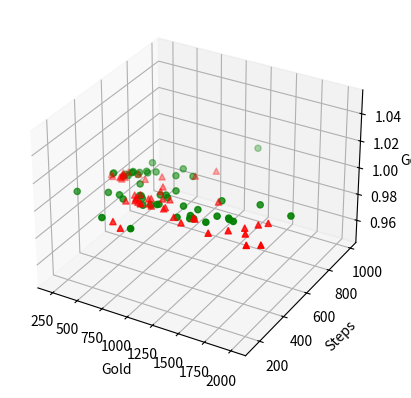

Reproduce this figure in Python.
#lrandom path generation
gold0 = [251.8, 189.8, 296.2, 242.2, 240.0, 265.8, 245.2, 234.0, 242.2, 248.0, 231.8, 259.4, 210.8, 216.0, 220.4, 212.6, 214.2, 301.6, 246.4, 232.6, 336.6, 207.4, 205.4, 240.2, 227.4, 221.8, 196.4, 290.2, 244.2, 226.4, 265.4, 274.0, 285.4, 239.0, 306.2, 236.2, 292.6, 293.0, 188.4, 268.2, 231.4, 257.4, 247.4, 218.6, 310.8, 244.0, 297.6, 230.0, 295.0, 219.2]
steps0 = [572.66, 545.26, 586.96, 622.38, 567.26, 566.4, 547.34, 585.58, 612.86, 594.38, 546.1, 547.06, 495.06, 561.16, 534.6, 555.72, 496.84, 618.06, 530.58, 613.08, 586.84, 552.76, 559.96, 561.1, 494.62, 529.74, 510.3, 657.5, 576.72, 502.28, 583.02, 515.8, 596.36, 569.72, 594.24, 552.64, 544.14, 608.44, 523.84, 534.66, 576.54, 504.9, 615.7, 557.98, 575.92, 592.34, 539.32, 561.38, 633.48, 515.28]
goal0 = [0.5, 0.5, 0.64, 0.52, 0.38, 0.32, 0.6, 0.56, 0.66, 0.42, 0.36, 0.4, 0.32, 0.4, 0.34, 0.38, 0.24, 0.56, 0.48, 0.6, 0.34, 0.3, 0.74, 0.6, 0.3, 0.56, 0.4, 0.46, 0.8, 0.5, 0.5, 0.42, 0.6, 0.58, 0.64, 0.66, 0.44, 0.5, 0.48, 0.36, 0.56, 0.4, 0.5, 0.6, 0.7, 0.42, 0.34, 0.62, 0.32, 0.48]

#Seeded MOGA data
gold1 = [987.6, 352.8, 870.8, 1763.4, 1163.2, 1020.2, 324.6, 926.4, 970.0, 1895.6, 415.0, 415.0, 524.6, 846.4, 429.4, 416.0, 759.8, 685.4, 453.8, 1261.8, 772.6, 1331.2, 822.8, 397.4, 443.8, 721.8, 904.2, 1812.2, 1019.0, 417.0, 823.4, 726.8, 1312.2, 737.8, 421.0, 1363.0, 803.0, 2007.6, 1664.4, 1084.2, 725.4, 870.4, 735.8, 1905.6, 1836.0, 1540.4, 622.8, 673.2, 838.2, 805.4]
steps1= [435.22, 481.58, 365.2, 392.32, 324.84, 373.16, 492.2, 426.06, 653.38, 471.02, 494.0, 506.74, 551.58, 473.14, 544.48, 488.4, 176.14, 396.68, 500.1, 302.04, 354.66, 354.52, 397.62, 528.44, 481.64, 379.0, 355.5, 355.08, 361.24, 515.18, 510.42, 579.58, 360.9, 358.74, 508.84, 517.72, 348.8, 312.4, 343.24, 732.34, 410.66, 147.6, 370.02, 282.68, 440.64, 287.74, 527.96, 338.64, 405.68, 352.26]
goal1 = [1.0, 1.0, 1.0, 1.0, 1.0, 1.0, 1.0, 1.0, 1.0, 1.0, 1.0, 1.0, 1.0, 1.0, 1.0, 1.0, 1.0, 1.0, 1.0, 1.0, 1.0, 1.0, 1.0, 1.0, 1.0, 1.0, 1.0, 1.0, 1.0, 1.0, 1.0, 1.0, 1.0, 1.0, 1.0, 1.0, 1.0, 1.0, 1.0, 1.0, 1.0, 1.0, 1.0, 1.0, 1.0, 1.0, 1.0, 1.0, 1.0, 1.0]

#Unseedeod MOGA data
gold2 = [644.4, 820.0, 917.0, 1270.2, 524.2, 435.0, 955.0, 327.4, 1320.4, 947.0, 460.2, 428.4, 726.4, 952.0, 570.8, 459.8, 626.4, 1275.4, 1583.0, 1468.8, 467.2, 944.6, 1692.0, 771.8, 1140.4, 892.6, 327.0, 2003.4, 1627.6, 955.0, 739.4, 559.0, 635.0, 873.8, 227.0, 931.8, 636.8, 524.6, 1290.0, 517.0, 582.4, 835.8, 814.2, 1568.8, 1187.6, 1436.0, 1378.2, 467.4, 1201.2, 458.6]
steps2 = [180.74, 616.64, 460.34, 369.32, 661.86, 504.86, 509.28, 508.44, 354.44, 165.34, 519.62, 523.06, 403.42, 445.22, 367.98, 558.56, 484.84, 424.4, 420.48, 418.28, 551.76, 383.1, 581.98, 388.98, 419.74, 361.54, 502.92, 565.94, 415.24, 646.0, 405.62, 587.94, 346.68, 449.5, 305.38, 376.78, 602.58, 547.04, 347.96, 565.5, 578.68, 344.32, 680.8, 427.88, 331.08, 355.52, 532.84, 361.56, 990.52, 547.7]
goal2 = [1.0, 1.0, 1.0, 1.0, 1.0, 1.0, 1.0, 1.0, 1.0, 1.0, 1.0, 1.0, 1.0, 1.0, 1.0, 1.0, 1.0, 1.0, 1.0, 1.0, 1.0, 1.0, 1.0, 1.0, 1.0, 1.0, 1.0, 1.0, 1.0, 1.0, 1.0, 1.0, 1.0, 1.0, 1.0, 1.0, 1.0, 1.0, 1.0, 1.0, 1.0, 1.0, 1.0, 1.0, 1.0, 1.0, 1.0, 1.0, 1.0, 1.0]

#Reltive Seeded MOGA data
gold3 = [634.2, 506.8, 991.4, 155.6, 130.4, 775.4, 392.0, 1018.6, 876.4, 208.8, 1248.6, 1200.6, 717.2, 600.4, 699.6, 1171.0, 345.2, 1161.2, 534.2, 812.2, 700.0, 1248.0, 857.0, 1277.0, 853.2, 711.6, 659.2, 690.2, 667.2, 547.2, 447.0, 758.6, 157.2, 728.6, 690.2, 660.8, 686.0, 211.8, 328.6, 690.2, 486.4, 577.2, 565.0, 522.2, 643.6, 277.6, 538.6, 122.2, 676.8, 655.8]
steps3 = [423.06, 387.0, 503.42, 390.16, 291.92, 478.64, 582.32, 394.8, 679.58, 424.26, 409.54, 444.04, 493.64, 352.58, 166.54, 459.62, 543.6, 412.42, 572.66, 555.0, 417.7, 603.7, 255.54, 593.74, 362.74, 396.52, 447.5, 454.58, 452.66, 675.62, 660.08, 522.86, 604.76, 626.96, 594.04, 422.8, 357.0, 298.82, 566.94, 358.26, 406.34, 509.96, 450.92, 572.6, 162.04, 389.64, 392.42, 733.04, 565.58, 397.52]
goal3 = [1.0, 1.0, 1.0, 0.58, 0.36, 1.0, 1.0, 1.0, 1.0, 0.64, 1.0, 1.0, 1.0, 1.0, 1.0, 1.0, 1.0, 1.0, 1.0, 1.0, 1.0, 1.0, 1.0, 1.0, 1.0, 1.0, 1.0, 1.0, 1.0, 1.0, 1.0, 1.0, 1.0, 1.0, 1.0, 1.0, 1.0, 0.38, 1.0, 1.0, 1.0, 1.0, 1.0, 1.0, 1.0, 1.0, 1.0, 1.0, 1.0, 1.0]

#relative Unseeded MOGA data
gold4 = [357.0, 369.2, 463.2, 770.4, 610.6, 952.2, 522.4, 48.6, 1046.8, 78.4, 348.0, 878.8, 180.2, 36.6, 72.2, 71.8, 519.8, 261.2, 345.6, 841.4, 61.4, 229.8, 808.4, 690.0, 500.4, 765.4, 616.6, 43.0, 52.4, 261.0, 66.8, 458.6, 303.0, 532.4, 108.0, 243.6, 239.2, 286.4, 690.4, 486.4, 50.4, 509.6, 230.4, 887.0, 398.0, 606.8, 135.2, 711.4, 322.0, 1478.2]
steps4 = [592.52, 613.22, 782.56, 531.74, 573.32, 574.2, 614.56, 82.34, 376.22, 131.22, 564.72, 432.24, 322.74, 55.92, 186.1, 160.32, 689.2, 613.46, 617.52, 433.0, 134.38, 437.68, 539.6, 347.5, 190.52, 435.72, 680.5, 63.92, 75.44, 620.46, 70.44, 931.74, 536.22, 640.98, 192.14, 626.46, 872.0, 406.36, 373.04, 655.22, 180.56, 616.3, 298.34, 201.44, 422.7, 463.88, 317.92, 393.96, 570.72, 708.3]
goal4 = [1.0, 1.0, 1.0, 1.0, 1.0, 1.0, 1.0, 0.08, 1.0, 0.16, 1.0, 1.0, 0.34, 0.06, 0.18, 0.2, 1.0, 1.0, 1.0, 1.0, 0.14, 1.0, 1.0, 1.0, 1.0, 1.0, 1.0, 0.06, 0.08, 1.0, 0.08, 1.0, 1.0, 1.0, 0.38, 0.88, 1.0, 1.0, 1.0, 1.0, 0.22, 1.0, 0.38, 1.0, 0.62, 1.0, 0.34, 1.0, 1.0, 1.0]

import numpy as np

from mpl_toolkits.mplot3d import Axes3D
import matplotlib.pyplot as plt


def randrange(n, vmin, vmax):
    return (vmax - vmin)*np.random.rand(n) + vmin

fig = plt.figure()
ax = fig.add_subplot(111, projection='3d')
n = 100

#ax.scatter(gold0, steps0, goal0, c="b", marker="o")
ax.scatter(gold1, steps1, goal1, c="r", marker="^")
ax.scatter(gold2, steps2, goal2, c="g", marker="o")
#ax.scatter(gold3, steps3, goal3, c="y", marker="^")
#ax.scatter(gold4, steps4, goal4, c="c", marker="^")

ax.set_xlabel('Gold')
ax.set_ylabel('Steps')
ax.set_zlabel('Goal')

plt.show()
